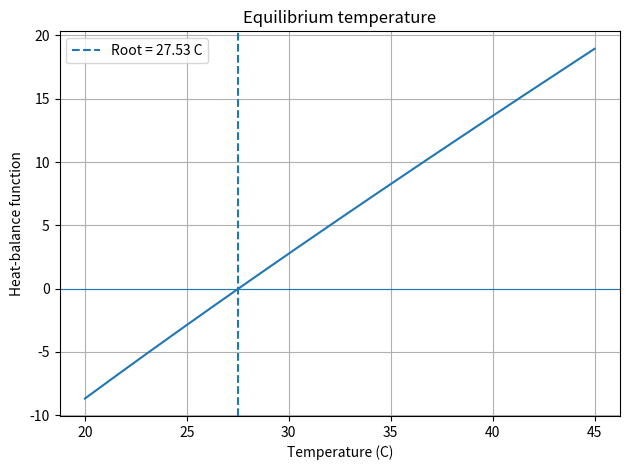

Write the Python code that produced this figure. (Note: this script raises an exception after producing the figure.)
import numpy as np
from scipy.optimize import root_scalar
import matplotlib.pyplot as plt

def heat_balance(T):
    return T - 25 - 10 * np.exp(-T / 20)

solution = root_scalar(heat_balance, bracket=[20, 40], method="bisect", xtol=1e-10)

def g(T):
    return 25 + 10 * np.exp(-T / 20)

T = 30.0
history = [T]
for _ in range(100):
    new_T = g(T)
    history.append(new_T)
    if abs(new_T - T) < 1e-10:
        break
    T = new_T

print("BASE CASE")
print(f"Bisection equilibrium: {solution.root:.6f} C")
print(f"Fixed-point equilibrium: {history[-1]:.6f} C")
print("Fixed-point iterations:", len(history) - 1)

# Changed parameter: ambient baseline rises from 25 to 28 degrees
def changed_balance(T):
    return T - 28 - 10 * np.exp(-T / 20)
changed = root_scalar(changed_balance, bracket=[20, 45], method="bisect")
print("\nCHANGED CASE: baseline temperature increased to 28 C")
print(f"New equilibrium: {changed.root:.6f} C")

temps = np.linspace(20, 45, 300)
plt.plot(temps, heat_balance(temps))
plt.axhline(0, linewidth=0.8)
plt.axvline(solution.root, linestyle="--", label=f"Root = {solution.root:.2f} C")
plt.xlabel("Temperature (C)"); plt.ylabel("Heat-balance function")
plt.title("Equilibrium temperature"); plt.legend(); plt.grid(True); plt.tight_layout()
plt.savefig("results/Task_10_equilibrium.png")
plt.show()

# Related case: determine a machine's operating temperature threshold
def machine_balance(t):
    return t - 30 - 8 * np.exp(-t / 25)
machine_root = root_scalar(machine_balance, bracket=[25, 50], method="bisect")
print("\nRELATED CASE: machine operating equilibrium:", round(machine_root.root, 4), "C")
